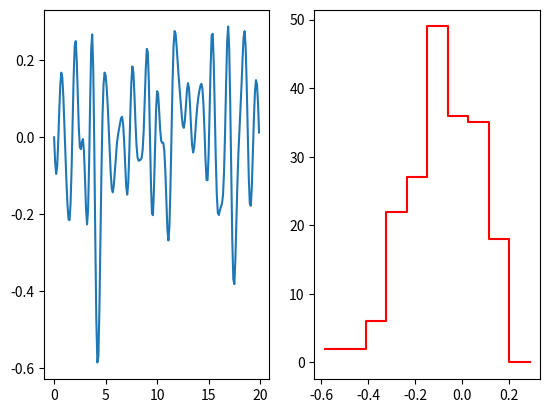

Reproduce this figure in Python.
from random import random, randint, uniform
from math import sin, pi
import matplotlib.pyplot as plt
import numpy as np

def generate_abscisse(x_start, x_end, x_step):
    """
    Génère une abscisse de x_start à x_end avec x_step nombre
    de valeurs différentes réparties équitablement
    """
    x_array = []
    x = x_start
    pas_x = (x_end - x_start) / x_step
    while x <= x_end:
        x_array.append(x)
        x += pas_x
    return x_array

def uniform_signal(x_start=0, x_end=20, x_step=200):
    x_array = generate_abscisse(x_start, x_end, x_step)

    signal_array = []
    for x in x_array:
        signal_array.append(10 + random())
    return x_array, signal_array


def random_signal(random_signal_amount=20, x_start=0, x_end=20, x_step=200):
    coefs_sin = []
    for i in range(random_signal_amount):
        coefs_sin.append(uniform(-pi/2, pi/2))

    x_array = generate_abscisse(x_start, x_end, x_step)

    signal_array = []
    for x in x_array:
        sum = 0
        for coef_sin in coefs_sin:
            sum += sin(2 * pi * coef_sin * x)
        signal_array.append(sum / random_signal_amount)

    return x_array, signal_array

def quantification_to_equals_classes(signal_array, class_amount=8):
    max_value = max(signal_array)
    min_value = min(signal_array)

    histogram_x = []
    pas_x = (max_value - min_value) / class_amount
    x = min_value
    while x <= max_value:
        histogram_x.append(x)
        x += pas_x

    print(histogram_x)
    
    histogram = [0] * len(histogram_x)
    for signal_value in signal_array:
        for i in range(len(histogram_x) - 1):
            if (histogram_x[i] <= signal_value < histogram_x[i+1]):
                histogram[i] += 1
    
    return histogram_x, histogram

if __name__ == "__main__":
    x_array, signal_array = random_signal()

    histogram_x_a, histogram_a = quantification_to_equals_classes(signal_array, class_amount=10)
    
    plt.subplot(1, 2, 1)
    plt.plot(x_array, signal_array)

    plt.subplot(1, 2, 2)
    plt.step(histogram_x_a, histogram_a, color='r')
    plt.show()
